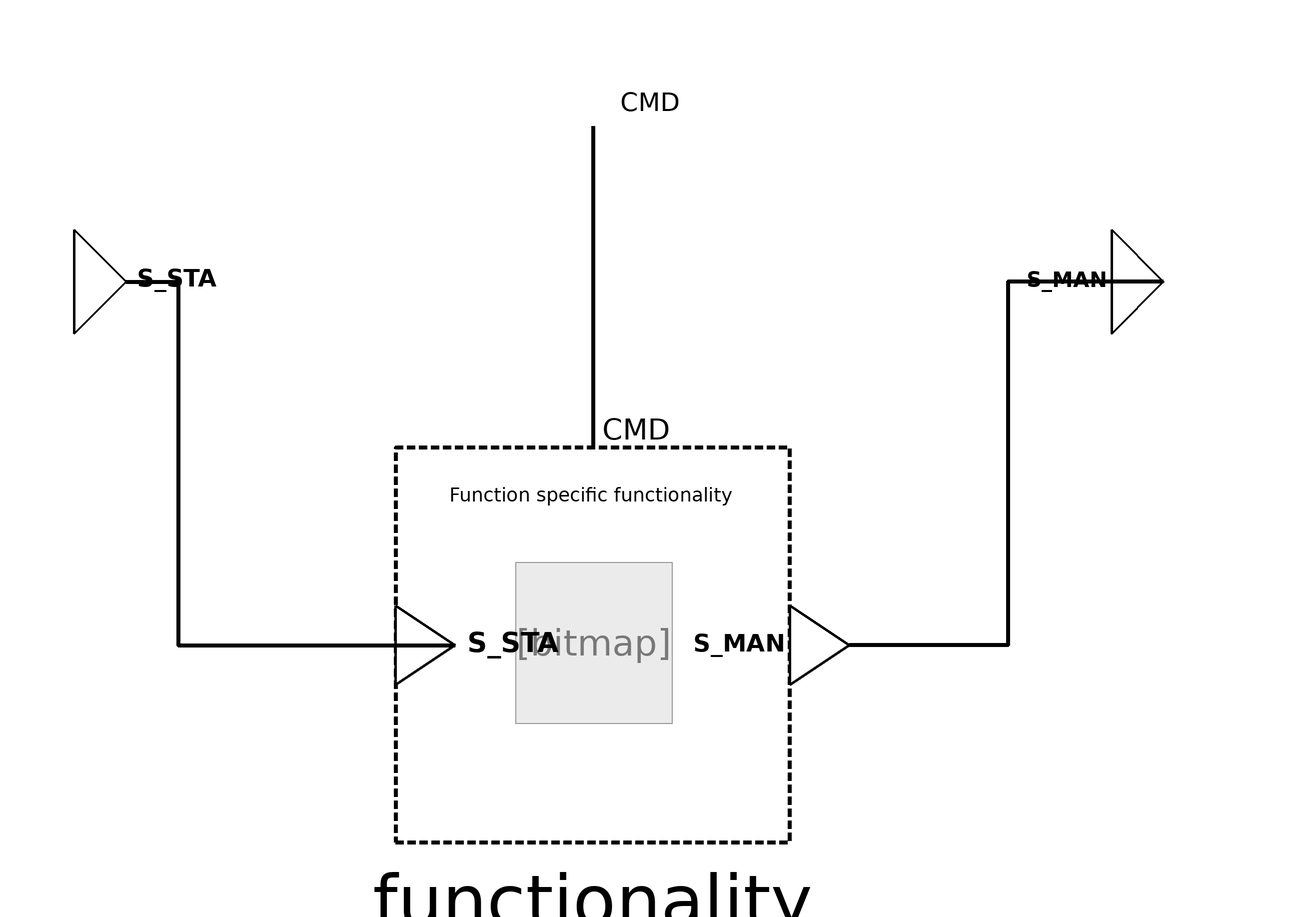

The component connection diagram of the Modelica model below, drawn from its own Placement and Line annotations.

block ActuateSunshade
  "Enables the user to adjust the sunshade position and the slat angle"
  /***   ***   ***   ***   ***   ***   ***   ***   ***   ***/
  // Extend from PartialFunctionBlock and insert specific functionality
  extends Interfaces.Partial.PartialFunction(      redeclare
      BuildingControlLib.BuildingControl.VDI3813.OperatorAndDisplayFunctions.Internal.ActuateSunshadeFunctionality
      functionality);
  /***   ***   ***   ***   ***   ***   ***   ***   ***   ***/
  // Connectors
  BuildingControlLib.BuildingControl.VDI3813.Interfaces.PhysicalBooleanInput
    CMD "Physical operation command for changing sunshade state(true: sun protection, false: no sun protection)."   annotation (Placement(transformation(extent={{-10,90},{10,110}}),
        iconTransformation(extent={{-20,80},{20,120}})));
  BuildingControlLib.BuildingControl.VDI3813.Interfaces.RealInput[2]
    S_STA "Currently used sunshade position(1:position, 2:slat angle)."    annotation (Placement(transformation(extent={{-100,60},{-80,80}}),
        iconTransformation(extent={{-100,-20},{-40,20}})));
  BuildingControlLib.BuildingControl.VDI3813.Interfaces.RealOutput[2]
    S_MAN "New sunshade position(1:position, 2:slat angle)."   annotation (Placement(transformation(extent={{100,60},{120,80}}),
        iconTransformation(extent={{100,-20},{160,20}})));


equation
  connect( S_STA, functionality.S_STA)  annotation (Line(
      points={{-90,70},{-80,70},{-80,0},{-26.6,0}},
      color={0,0,0},
      thickness=1,
      smooth=Smooth.None));
  connect(S_MAN,  functionality.S_MAN)  annotation (Line(
      points={{110,70},{80,70},{80,0},{49.4,0}},
      color={0,0,0},
      thickness=1,
      smooth=Smooth.None));
  connect( CMD, functionality.CMD)  annotation (Line(
      points={{0,100},{0,38},{0,38}},
      color={0,0,0},
      thickness=1,
      smooth=Smooth.None));
  annotation (Diagram(coordinateSystem(preserveAspectRatio=false, extent={{-100,
            -100},{100,100}}),      graphics), Icon(coordinateSystem(
          preserveAspectRatio=false, extent={{-100,-100},{100,100}}),
        graphics),  preferredView="info",
Documentation(info="<html>
<h4><span style=\"color: #008000\">Overview</span></h4>
<p>Block that implements function &QUOT;Actuate sunshade&QUOT; from VDI 3813 <a href=\"modelica://BuildingControlLib.UsersGuide.References\">[1, section 6.4.3, p. 26 - 27]</a>. </p>
<h4><span style=\"color: #008000\">Functional Description</span></h4>
<p>&QUOT;The operator function<i> Actuate sunshade</i> (RA-FL section 5, column 2; informative function block Figure 17) converts a manual actuation to output information which is then available as input information to the application functions. The following mode of pushbutton actuation has proven useful for positioning: Brief actuation of the button (leading and trailing edges following in immediate succession) generates output information on the relative change of slat angle depending on the parameterisation of the sensor. In contrast, depressing the button for a longer time generates output information regarding the rising or descending of the sunshade. Operator control actions using different operating devices may differ from the mode of functioning described for pushbuttons. However, they must in principle be capable of generating the same output information.&QUOT; <a href=\"modelica://BuildingControlLib.UsersGuide.References\">[1, section 6.4.3, p. 26 - 27]</a></p>
<p>In the standard it is mentioned for the sunshade signal that it should contain two values when the sunshade contains slats, whereas the sunshade position should be a per cent value and the slat position should be a angle <a href=\"modelica://BuildingControlLib.UsersGuide.References\">[1, section 4, p. 4 - 6]</a>. Because these two values could not be bundled in an array, in this implementation every sunshade connector has two variables with different data types inside. </p>
<p>The output of actuate sunshade is named S_SET in the informative description <a href=\"modelica://BuildingControlLib.UsersGuide.References\">[1, section 6.4.3, p. 26 - 27]</a>. But in the textual description of priority control an input S_MAN is mentioned. It says explicitly that the signal comes from actuate sunshade or automatic thermal control <a href=\"modelica://BuildingControlLib.UsersGuide.References\">[1, section 6.5.12, p. 49 - 51]</a>. Because of this S_MAN is used as acronym for the output of actuate sunshade.</p>
<p><br><b>Fig. 1: </b>&QUOT;Informative representation of the actuator function <i>Actuate sunshade</i>&QUOT;, <a href=\"modelica://BuildingControlLib.UsersGuide.References\">[1, section 6.4.3, p. 26 - 27]</a></p>
<table cellspacing=\"0\" cellpadding=\"2\" border=\"0\"><tr>
<td><p><img src=\"modelica://BuildingControlLib/Resources/Images/docVDI3813_ActuateSunshade.PNG\" alt=\"docVDI3813_ActuateSunshade.PNG\"/> </p></td>
</tr>
</table>

<p><br><br><br><br><b><span style=\"color: #008000;\">Parameter</span></b> </p>
<p>In the standard are named two parameters without detailed functionality description. In this case these parameters are not used. </p>
</html>",
        revisions="<html>
<ul>
<li>March 07, 2017&nbsp; by Georg Ferdinand Schneider &amp; Georg Ambrosius Pe&szlig;ler:<br>Implemented.</li>
</ul>
</html>"));
end ActuateSunshade;